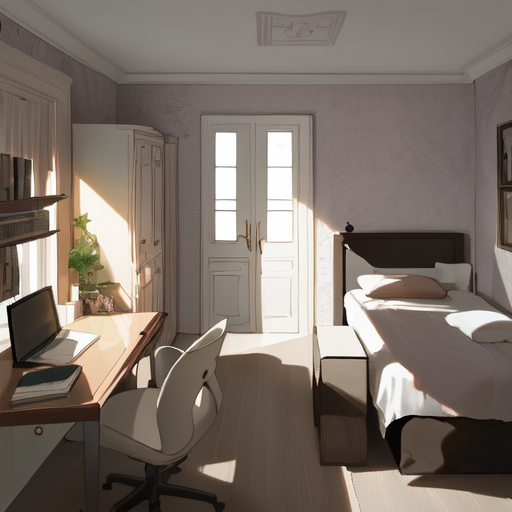
Generation parameters embedded in this image by AUTOMATIC1111 Stable Diffusion web UI or a fork of it (Forge, ...) (PNG 'parameters' text chunk):
masterpiece, distinct, beautiful design, absurdres, in room, a bedroom
Steps: 20, Sampler: DPM++ 2M Karras, CFG scale: 7, Seed: 1739178872, Size: 512x512, Model hash: cbfba64e66, Model: counterfeitV30_v30, VAE hash: df3c506e51, VAE: kl-f8-anime2.ckpt, ControlNet 0: "Module: seg_ofade20k, Model: control_v11p_sd15_seg [e1f51eb9], Weight: 1, Resize Mode: Crop and Resize, Low Vram: False, Processor Res: 512, Guidance Start: 0, Guidance End: 1, Pixel Perfect: False, Control Mode: Balanced, Hr Option: Both, Save Detected Map: True", Version: v1.8.0